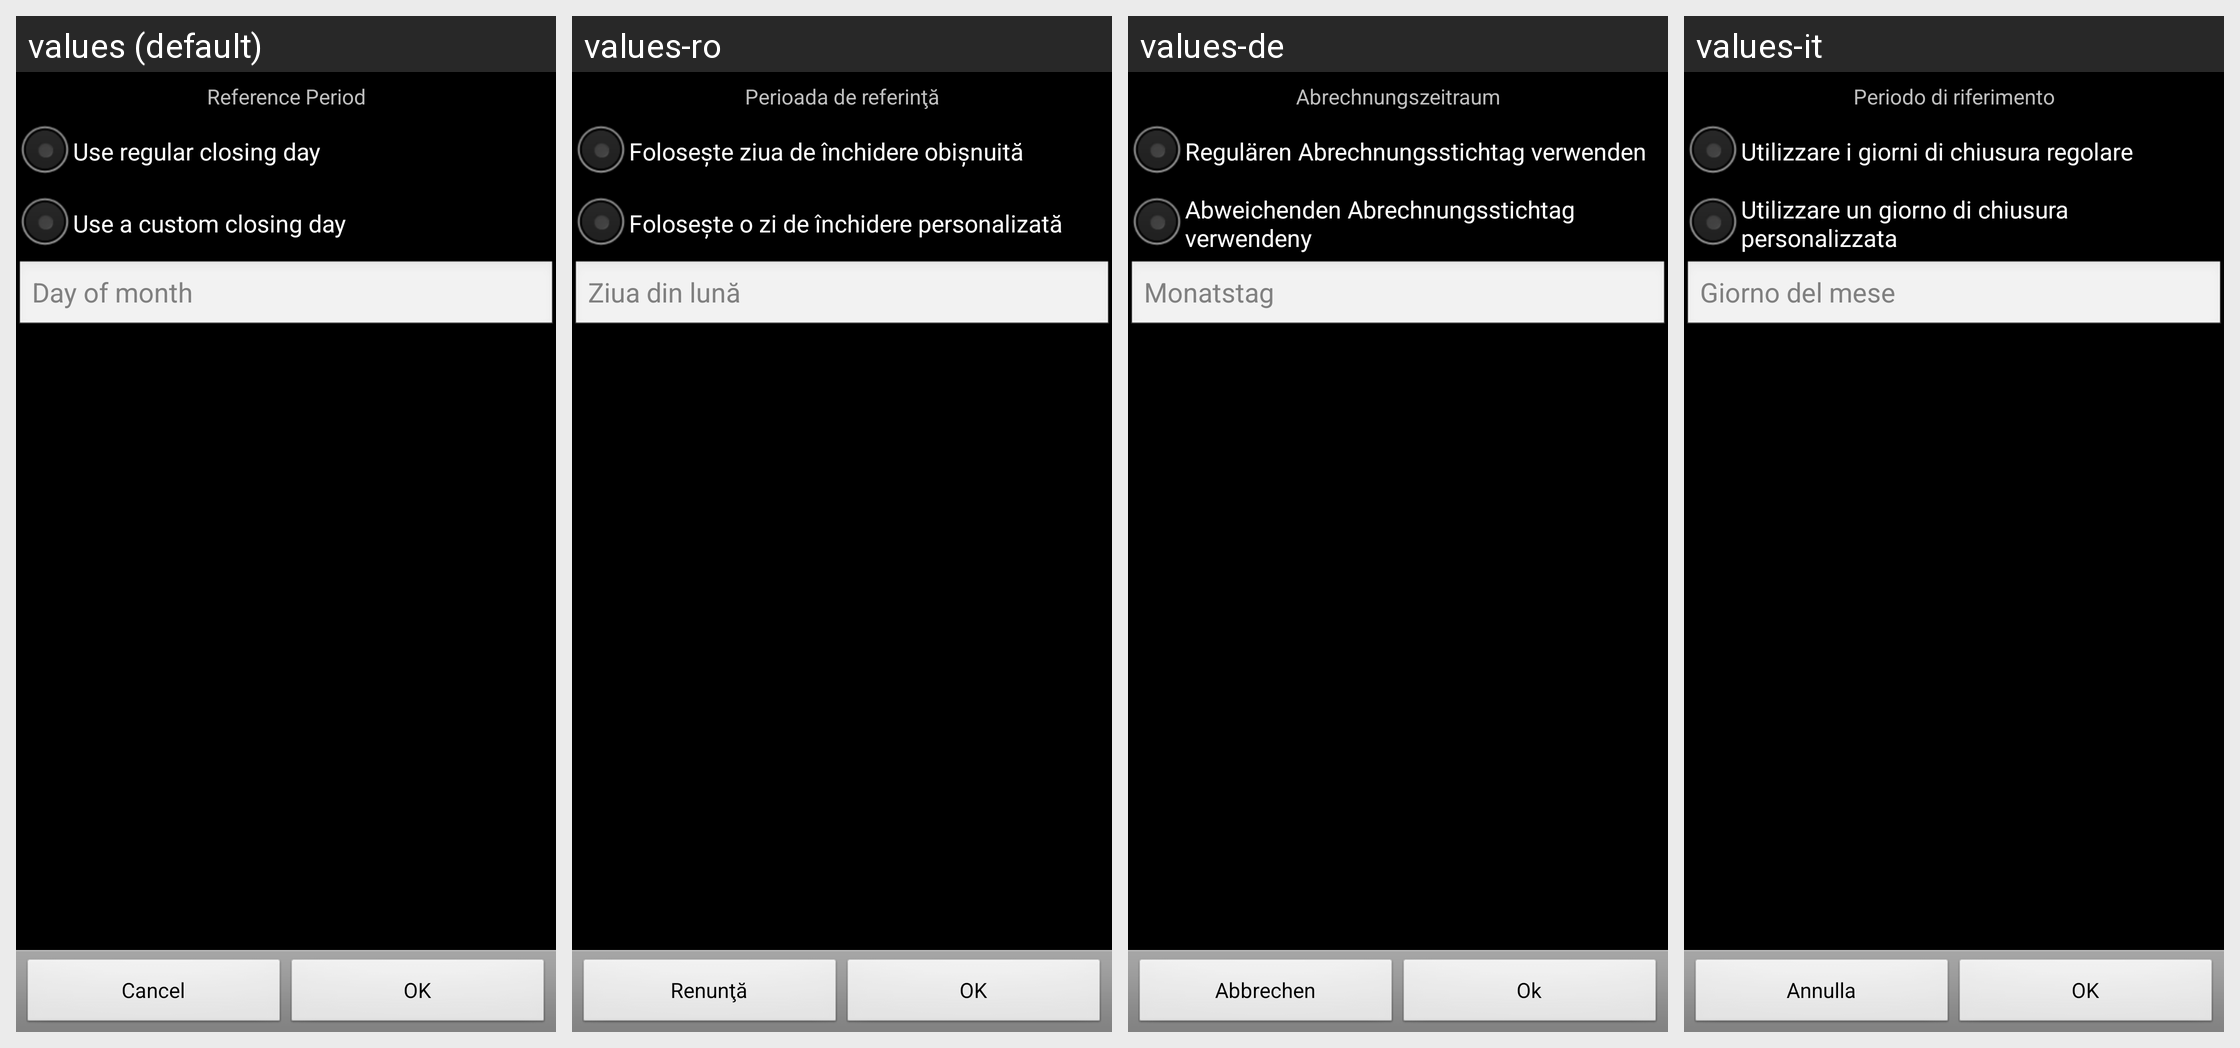

Locale-by-locale string values for the Android screen shown in this grid:
Android screen res/layout/ccard_statement_closing_day.xml rendered under 4 locales, left to right: values (default), values-ro, values-de, values-it. Device: Nexus 5 (rendered at 1080×1920; each locale shown at half size, 540×960, under a caption strip naming it); theme AppTheme.
Other locales in the repository, not shown: values-ca, values-cs-rCZ, values-da, values-es, values-fr, values-hu, values-ko, values-no-rNB, values-pl, values-pt-rBR, values-pt-rPT, values-ru, values-sk, values-uk-rUA, values-zh-rCN, values-zh-rTW.
Strings drawn on this screen, with the default value and each locale's value (text and hints the layout hard-codes, and strings that could not be matched under every locale, appear in the picture but are not listed):

reference_period
  values: Reference Period
  values-ro: Perioada de referinţă
  values-de: Abrechnungszeitraum
  values-it: Periodo di riferimento

regular_closing_day
  values: Use regular closing day
  values-ro: Folosește ziua de închidere obişnuită
  values-de: Regulären Abrechnungsstichtag verwenden
  values-it: Utilizzare i giorni di chiusura regolare

custom_closing_day
  values: Use a custom closing day
  values-ro: Foloseşte o zi de închidere personalizată
  values-de: Abweichenden Abrechnungsstichtag verwendeny
  values-it: Utilizzare un giorno di chiusura personalizzata

day_of_month
  values: Day of month
  values-ro: Ziua din lună
  values-de: Monatstag
  values-it: Giorno del mese

cancel
  values: Cancel
  values-ro: Renunţă
  values-de: Abbrechen
  values-it: Annulla

ok
  values: OK
  values-ro: OK
  values-de: Ok
  values-it: OK
